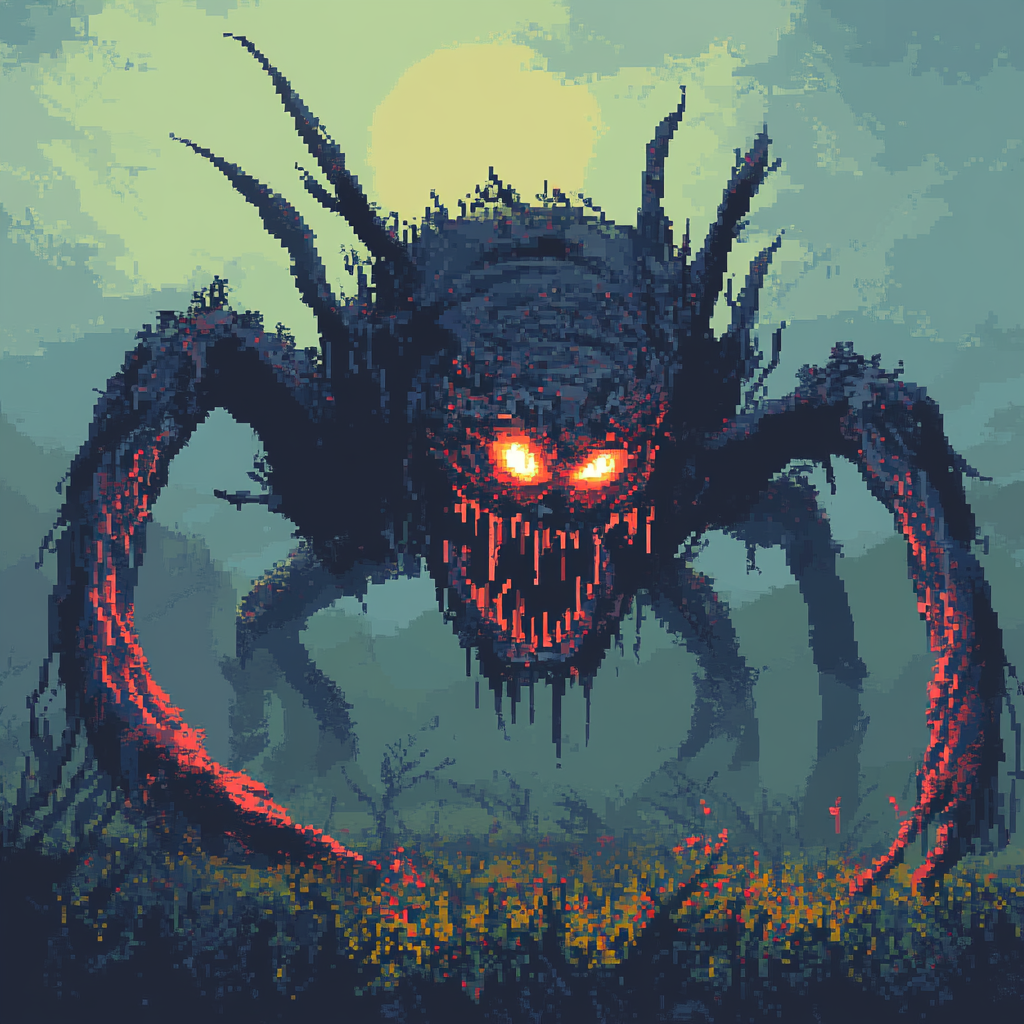
Generation parameters embedded in this image by Midjourney (PNG 'Description' text chunk):
an evil creature from the hell, no background style: pixel art surreal, artstation, cinematic, pixel art, kurzgesagt --v 6.1 Job ID: d7ba5275-c630-42cc-9c7a-5aec3fe43c59